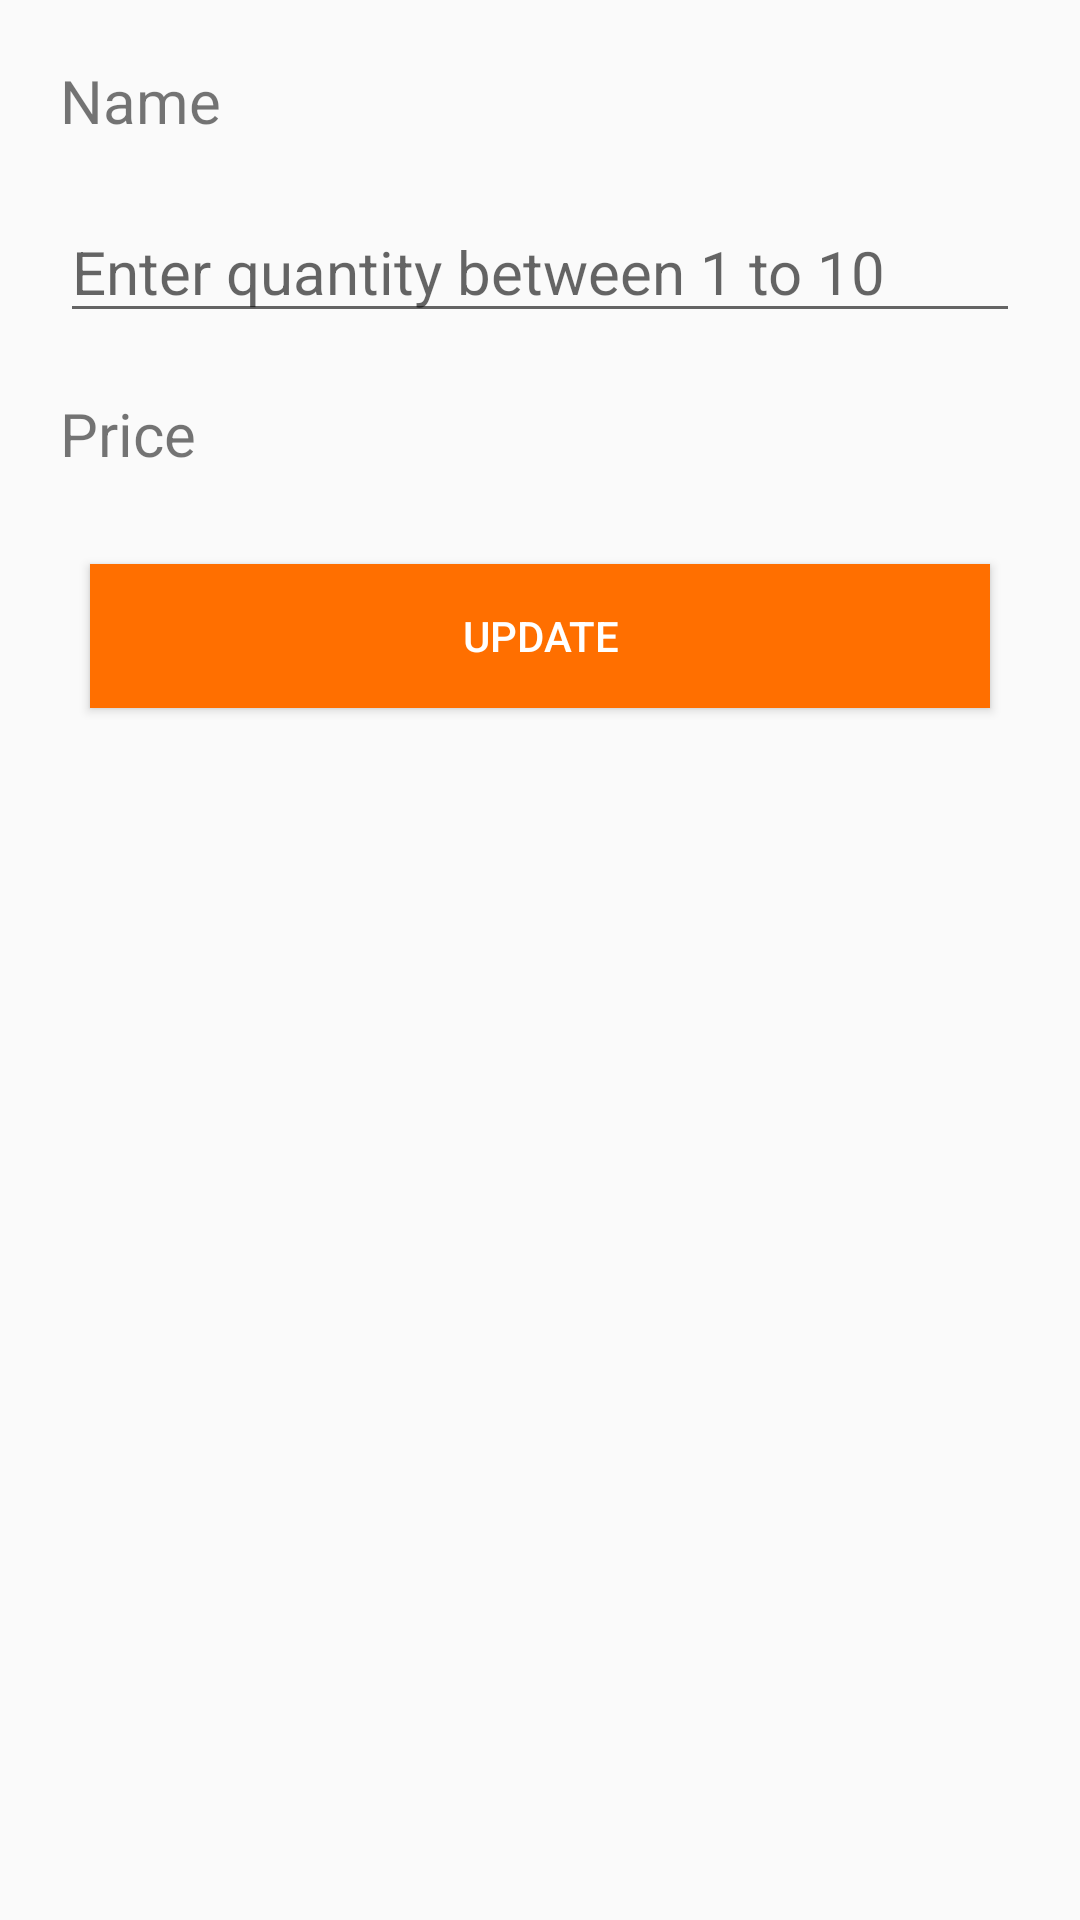

Here is an Android app screen rendered from its layout file. Give the layout XML and the strings, colors and styles it references.
<!-- AndroidManifest.xml: application theme AppTheme -->
<!-- res/layout/update_data.xml -->
<?xml version="1.0" encoding="utf-8"?>
<LinearLayout
    xmlns:android="http://schemas.android.com/apk/res/android" android:layout_width="match_parent"
    android:layout_height="match_parent"
    android:orientation="vertical"
    android:padding="10dp">

    <TextView
        android:layout_width="match_parent"
        android:layout_height="wrap_content"
        android:text="Name"
        android:id="@+id/txt_Name"
        android:textSize="20sp"
        android:layout_margin="10dp"/>

    <EditText
        android:layout_width="match_parent"
        android:layout_height="wrap_content"
        android:id="@+id/edt_update_qty"
        android:textSize="20sp"
        android:layout_margin="10dp"
        android:hint="Enter quantity between 1 to 10"/>
    <TextView
        android:layout_width="match_parent"
        android:layout_height="wrap_content"
        android:text="Price"
        android:textSize="20sp"
        android:layout_margin="10dp"
        android:id="@+id/txt_Price"/>
    <Button
        android:layout_width="match_parent"
        android:layout_height="wrap_content"
        android:text="Update"
        android:background="@color/colorPrimary"
        android:textColor="#ffff"
        android:layout_margin="20sp"
        android:id="@+id/btn_update"/>

</LinearLayout>
<!-- resources referenced by this layout -->
<resources>
  <color name="colorPrimary">#ff6f00</color>
  <style name="AppTheme" parent="Theme.AppCompat.Light.DarkActionBar">
          
          <item name="colorPrimary">@color/colorPrimary</item>
          <item name="colorPrimaryDark">@color/colorPrimaryDark</item>
          <item name="colorAccent">@color/colorAccent</item>
          <item name="windowActionBar">false</item>
          <item name="windowNoTitle">true</item>
      </style>
  <color name="colorPrimaryDark">#ff6f00</color>
  <color name="colorAccent">#FF4081</color>
</resources>
